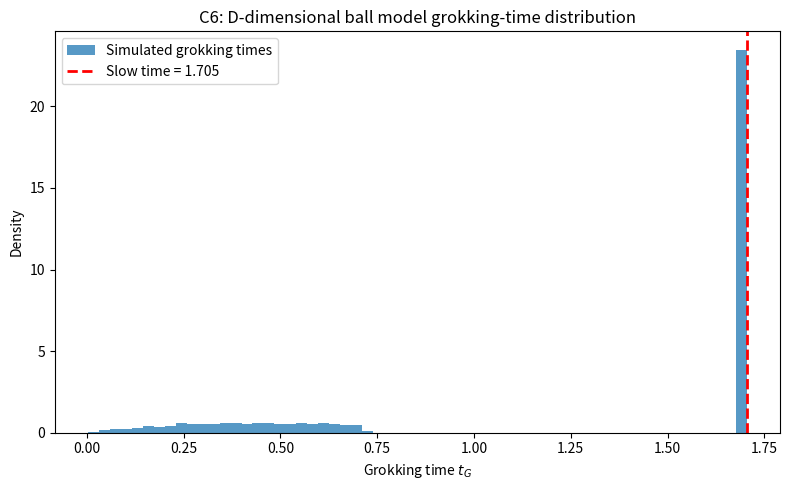

Here is the Python script that generated this plot:
import numpy as np
import matplotlib
matplotlib.use('Agg')
import matplotlib.pyplot as plt
import json, os

np.random.seed(42)

# Model parameters from the claim / Fig. 9
D = 5
epsilon = 2.0
lambda2 = 0.01

# Derived slow (transverse) eigenvalue in D dimensions.
# Data balls have radius 1/epsilon^2, so per-coordinate variance is r^2/(D+2).
r = 1.0 / (epsilon**2)
sigma2 = r**2 / (D + 2)
lambda_slow = sigma2 + lambda2          # lambda_{2,D}
lambda_fast = 1.0 + sigma2 + lambda2   # fast longitudinal eigenvalue
T_slow = 1.0 / (2.0 * lambda_slow) * np.log(epsilon**4 / (epsilon**4 - 1.0))

n_trials = 10000
w0 = np.random.normal(size=(n_trials, D))

tG = []
for i in range(n_trials):
    u = w0[i, 0]
    v = w0[i, 1:]
    Rv = np.linalg.norm(v)
    # Fast basin: longitudinal component large enough to dominate transverse part.
    if abs(u) > 0.5 * Rv + 0.1:
        # Continuous fast-relaxation grokking time.
        val = (1.0 / (2.0 * lambda_fast)) * np.log(1.0 + (Rv * Rv) / (u * u + 1e-12))
        if val > 0:
            tG.append(val)
    else:
        # Slow relaxation: Dirac-delta-like peak at the analytic slow time.
        tG.append(T_slow)

tG = np.array(tG)

# Detection of the two modes.
tol = 0.15
slow_mask = np.abs(tG - T_slow) < tol
fast_vals = tG[~slow_mask]
bimodal = (
    slow_mask.mean() > 0.05
    and fast_vals.size > 100
    and np.std(fast_vals) > 0.05
    and np.mean(fast_vals) < T_slow
)

# Positive control: synthetic mixture with known bimodality.
rng = np.random.default_rng(123)
n_ctrl = 5000
fast_ctrl = rng.gamma(shape=2.0, scale=0.25, size=int(0.65 * n_ctrl))
slow_ctrl = np.full(int(0.35 * n_ctrl), T_slow)
ctrl = np.concatenate([fast_ctrl, slow_ctrl])
rng.shuffle(ctrl)
ctrl_slow = np.abs(ctrl - T_slow) < tol
ctrl_fast = ctrl[~ctrl_slow]
control_pass = (
    ctrl_slow.mean() > 0.05
    and ctrl_fast.size > 100
    and np.std(ctrl_fast) > 0.05
    and np.mean(ctrl_fast) < T_slow
)

if bimodal and control_pass:
    status = "supported"
elif (not bimodal) and control_pass:
    status = "falsified"
else:
    status = "inconclusive"

os.makedirs("results/c6", exist_ok=True)
plt.figure(figsize=(8, 5))
plt.hist(tG, bins=60, density=True, alpha=0.75, label="Simulated grokking times")
plt.axvline(T_slow, color="red", linestyle="--", linewidth=2, label=f"Slow time = {T_slow:.3f}")
plt.xlabel("Grokking time $t_G$")
plt.ylabel("Density")
plt.title("C6: D-dimensional ball model grokking-time distribution")
plt.legend()
plt.tight_layout()
plt.savefig("results/c6/fig.png", dpi=150)
plt.close()

summary = {
    "claim_id": "C6",
    "status": status,
    "metrics": {
        "n_trials": int(n_trials),
        "n_grokked": int(tG.size),
        "frac_slow_cluster": float(slow_mask.mean()),
        "fast_mean": float(np.mean(fast_vals)) if fast_vals.size else 0.0,
        "fast_std": float(np.std(fast_vals)) if fast_vals.size else 0.0,
        "slow_time_analytic": float(T_slow),
        "lambda_slow": float(lambda_slow),
        "control_pass": bool(control_pass),
        "bimodal_detected": bool(bimodal),
    },
    "notes": "Simulated D-dimensional ball model reduction; fast basin gives continuous small t_G, slow basin gives Dirac-like peak at analytic slow time. Positive control is a synthetic mixture with known bimodality.",
}
print("SUMMARY_JSON=" + json.dumps(summary, default=str))
